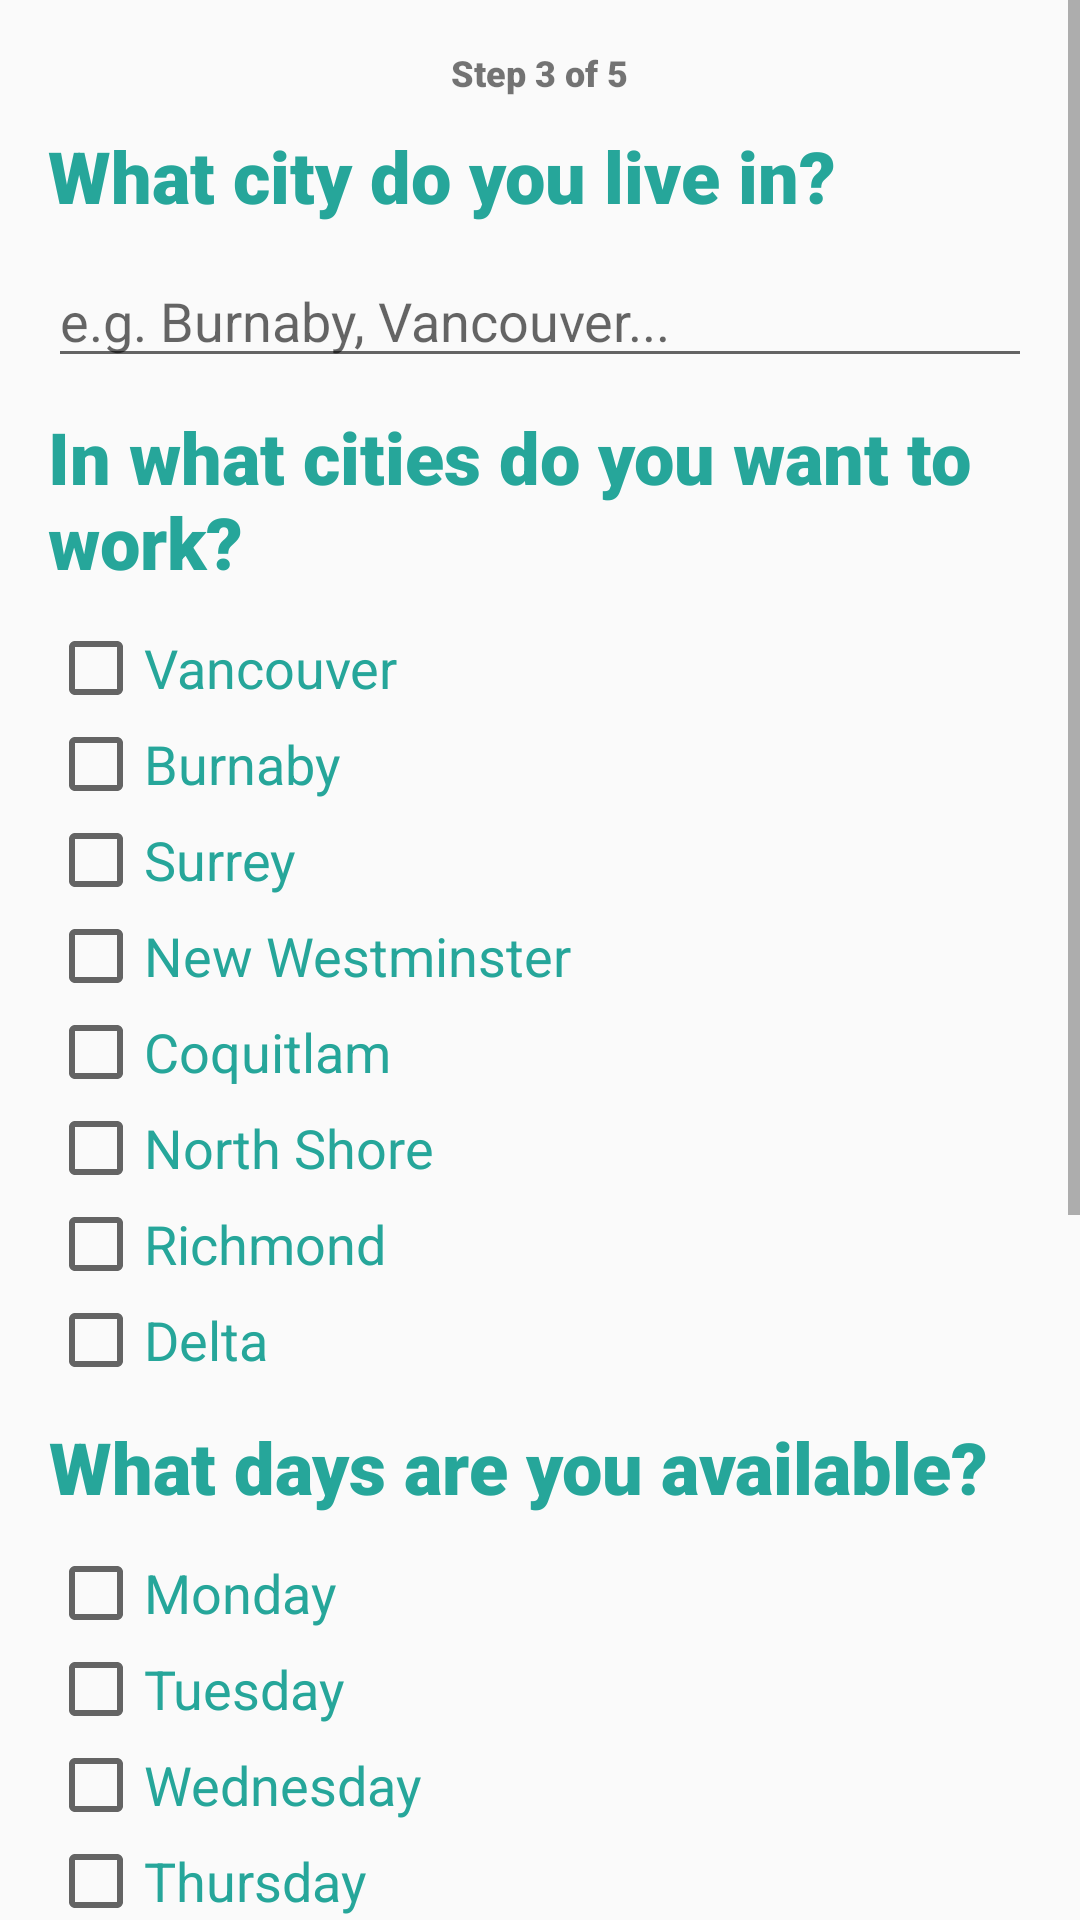

The Android layout XML behind this screen, and the referenced resources:
<!-- AndroidManifest.xml: application theme AppTheme -->
<!-- res/layout/activity_labourer_info.xml -->
<?xml version="1.0" encoding="utf-8"?>
<ScrollView
    xmlns:android="http://schemas.android.com/apk/res/android"
    android:layout_width="fill_parent"
    android:layout_height="fill_parent"
    android:background="@color/md_white_1000"
    >

    <LinearLayout
        xmlns:android="http://schemas.android.com/apk/res/android"
        xmlns:tools="http://schemas.android.com/tools"
        android:layout_width="match_parent"
        android:layout_height="match_parent"
        android:id="@+id/top_level_layout"
        android:orientation="vertical">

        <RelativeLayout xmlns:android="http://schemas.android.com/apk/res/android"
            xmlns:tools="http://schemas.android.com/tools"
            android:layout_width="match_parent"
            android:layout_height="match_parent"
            android:paddingBottom="@dimen/activity_vertical_margin"
            android:paddingLeft="@dimen/activity_horizontal_margin"
            android:paddingRight="@dimen/activity_horizontal_margin"
            android:paddingTop="@dimen/activity_vertical_margin"
            tools:context="com.labourtoday.androidapp.labourer.LabourerInfoActivity">

            <LinearLayout
                android:focusable="true"
                android:focusableInTouchMode="true"
                android:layout_width="0px"
                android:layout_height="0px"
                android:id="@+id/linearLayout"
                android:orientation="horizontal"/>

            <TextView
                android:layout_width="wrap_content"
                android:layout_height="wrap_content"
                android:text="Step 3 of 5"
                android:textAlignment="center"
                android:textSize="12sp"
                android:fontFamily="sans-serif-black"
                android:id="@+id/text_step"
                android:layout_alignParentTop="true"
                android:layout_centerHorizontal="true"
                android:layout_marginBottom="10dp"/>

            <TextView
                android:layout_width="wrap_content"
                android:layout_height="wrap_content"
                android:text="What city do you live in?"
                android:textSize="24sp"
                android:fontFamily="sans-serif-black"
                android:id="@+id/text1"
                android:textColor="@color/teal"
                android:layout_below="@id/text_step"
                android:layout_marginBottom="10dp"/>

            <EditText
                android:layout_width="match_parent"
                android:layout_height="wrap_content"
                android:inputType="textCapSentences"
                android:hint="e.g. Burnaby, Vancouver..."
                android:ems="10"
                android:id="@+id/edit_city"
                android:textColor="@color/teal"
                android:layout_below="@id/text1"
                android:layout_alignParentStart="true"
                android:layout_marginBottom="10dp"/>

            <TextView
                android:layout_width="wrap_content"
                android:layout_height="wrap_content"
                android:text="In what cities do you want to work?"
                android:textSize="24sp"
                android:fontFamily="sans-serif-black"
                android:id="@+id/textCities"
                android:textColor="@color/teal"
                android:layout_below="@id/edit_city"
                android:layout_marginBottom="10dp"/>

            <LinearLayout
                android:id="@+id/checkbox_cities"
                android:layout_width="match_parent"
                android:layout_height="wrap_content"
                android:layout_below="@id/textCities"
                android:layout_marginBottom="10dp"
                android:orientation="vertical">
                <CheckBox
                    android:id="@+id/chkVan"
                    android:layout_width="wrap_content"
                    android:layout_height="wrap_content"
                    android:textColor="@color/teal"
                    android:textSize="18sp"
                    android:text="Vancouver" />
                <CheckBox
                    android:id="@+id/chkBurn"
                    android:layout_width="wrap_content"
                    android:layout_height="wrap_content"
                    android:textColor="@color/teal"
                    android:textSize="18sp"
                    android:text="Burnaby" />
                <CheckBox
                    android:id="@+id/chkSur"
                    android:layout_width="wrap_content"
                    android:layout_height="wrap_content"
                    android:textColor="@color/teal"
                    android:textSize="18sp"
                    android:text="Surrey" />
                <CheckBox
                    android:id="@+id/chkNewWest"
                    android:layout_width="wrap_content"
                    android:layout_height="wrap_content"
                    android:textColor="@color/teal"
                    android:textSize="18sp"
                    android:text="New Westminster" />
                <CheckBox
                    android:id="@+id/chkCoq"
                    android:layout_width="wrap_content"
                    android:layout_height="wrap_content"
                    android:textColor="@color/teal"
                    android:textSize="18sp"
                    android:text="Coquitlam" />
                <CheckBox
                    android:id="@+id/chkNorthShore"
                    android:layout_width="wrap_content"
                    android:layout_height="wrap_content"
                    android:textColor="@color/teal"
                    android:textSize="18sp"
                    android:text="North Shore" />
                <CheckBox
                    android:id="@+id/chkRich"
                    android:layout_width="wrap_content"
                    android:layout_height="wrap_content"
                    android:textColor="@color/teal"
                    android:textSize="18sp"
                    android:text="Richmond" />
                <CheckBox
                    android:id="@+id/chkDelta"
                    android:layout_width="wrap_content"
                    android:layout_height="wrap_content"
                    android:textColor="@color/teal"
                    android:textSize="18sp"
                    android:text="Delta" />
            </LinearLayout>

            <TextView
                android:layout_width="wrap_content"
                android:layout_height="wrap_content"
                android:text="What days are you available?"
                android:textAlignment="center"
                android:textSize="24sp"
                android:fontFamily="sans-serif-black"
                android:id="@+id/text2"
                android:textColor="@color/teal"
                android:layout_below="@id/checkbox_cities"
                android:layout_marginBottom="10dp"/>

            <LinearLayout
                android:id="@+id/checkbox_availability"
                android:layout_width="match_parent"
                android:layout_height="wrap_content"
                android:layout_below="@id/text2"
                android:layout_marginBottom="10dp"
                android:orientation="vertical">
                <CheckBox
                    android:id="@+id/chkMon"
                    android:layout_width="wrap_content"
                    android:layout_height="wrap_content"
                    android:textColor="@color/teal"
                    android:textSize="18sp"
                    android:text="Monday" />
                <CheckBox
                    android:id="@+id/chkTues"
                    android:layout_width="wrap_content"
                    android:layout_height="wrap_content"
                    android:textColor="@color/teal"
                    android:textSize="18sp"
                    android:text="Tuesday" />
                <CheckBox
                    android:id="@+id/chkWed"
                    android:layout_width="wrap_content"
                    android:layout_height="wrap_content"
                    android:textColor="@color/teal"
                    android:textSize="18sp"
                    android:text="Wednesday" />
                <CheckBox
                    android:id="@+id/chkThurs"
                    android:layout_width="wrap_content"
                    android:layout_height="wrap_content"
                    android:textColor="@color/teal"
                    android:textSize="18sp"
                    android:text="Thursday" />
                <CheckBox
                    android:id="@+id/chkFri"
                    android:layout_width="wrap_content"
                    android:layout_height="wrap_content"
                    android:textColor="@color/teal"
                    android:textSize="18sp"
                    android:text="Friday" />
                <CheckBox
                    android:id="@+id/chkSat"
                    android:layout_width="wrap_content"
                    android:layout_height="wrap_content"
                    android:textColor="@color/teal"
                    android:textSize="18sp"
                    android:text="Saturday" />
                <CheckBox
                    android:id="@+id/chkSun"
                    android:layout_width="wrap_content"
                    android:layout_height="wrap_content"
                    android:textColor="@color/teal"
                    android:textSize="18sp"
                    android:text="Sunday" />

            </LinearLayout>

            <TextView
                android:layout_width="wrap_content"
                android:layout_height="wrap_content"
                android:text="How would you like to be notified for jobs?"
                android:textSize="24sp"
                android:fontFamily="sans-serif-black"
                android:id="@+id/text3"
                android:textColor="@color/teal"
                android:layout_below="@id/checkbox_availability"
                android:layout_marginBottom="10dp"/>

            <LinearLayout
                android:id="@+id/checkbox_notification"
                android:layout_width="match_parent"
                android:layout_height="wrap_content"
                android:layout_below="@id/text3"
                android:layout_marginBottom="10dp"
                android:orientation="vertical">

                <CheckBox
                    android:id="@+id/chkText"
                    android:layout_width="wrap_content"
                    android:layout_height="wrap_content"
                    android:textColor="@color/teal"
                    android:textSize="18sp"
                    android:text="Text" />
                <CheckBox
                    android:id="@+id/chkCall"
                    android:layout_width="wrap_content"
                    android:layout_height="wrap_content"
                    android:textColor="@color/teal"
                    android:textSize="18sp"
                    android:text="Phone call" />
                <CheckBox
                    android:id="@+id/chkEmail"
                    android:layout_width="wrap_content"
                    android:layout_height="wrap_content"
                    android:textColor="@color/teal"
                    android:textSize="18sp"
                    android:checked="true"
                    android:text="Email" />

            </LinearLayout>

        </RelativeLayout>
        <Button
            android:layout_width="match_parent"
            android:layout_height="70dp"
            android:text="NEXT STEP"
            android:textColor="@color/md_white_1000"
            android:background="@drawable/outline_rectangle_teal"
            android:id="@+id/button_next"
            android:onClick="next"
            android:textSize="18sp" />
    </LinearLayout>
</ScrollView>
<!-- resources referenced by this layout -->
<resources>
  <color name="teal">#26A69A</color>
  <dimen name="activity_horizontal_margin">16dp</dimen>
  <dimen name="activity_vertical_margin">16dp</dimen>
  <!-- drawable outline_rectangle_teal (drawable) -->
  <?xml version="1.0" encoding="utf-8"?>
  <shape
      xmlns:android="http://schemas.android.com/apk/res/android"
      android:shape="rectangle" >
      <solid android:color="@color/buttonTeal" />
      <stroke
          android:width="4px"
          android:color="@color/buttonTeal"/>
  </shape>
  <style name="AppTheme" parent="Theme.AppCompat.Light">
          
          <item name="windowActionBar">false</item>
          <item name="windowNoTitle">true</item>
          <item name="colorPrimary">@color/teal</item>
          <item name="colorPrimaryDark">@color/dark</item>
          <item name="colorAccent">@color/teal</item>
      </style>
  <color name="buttonTeal">#1FBEB5</color>
  <color name="dark">#00695C</color>
</resources>
